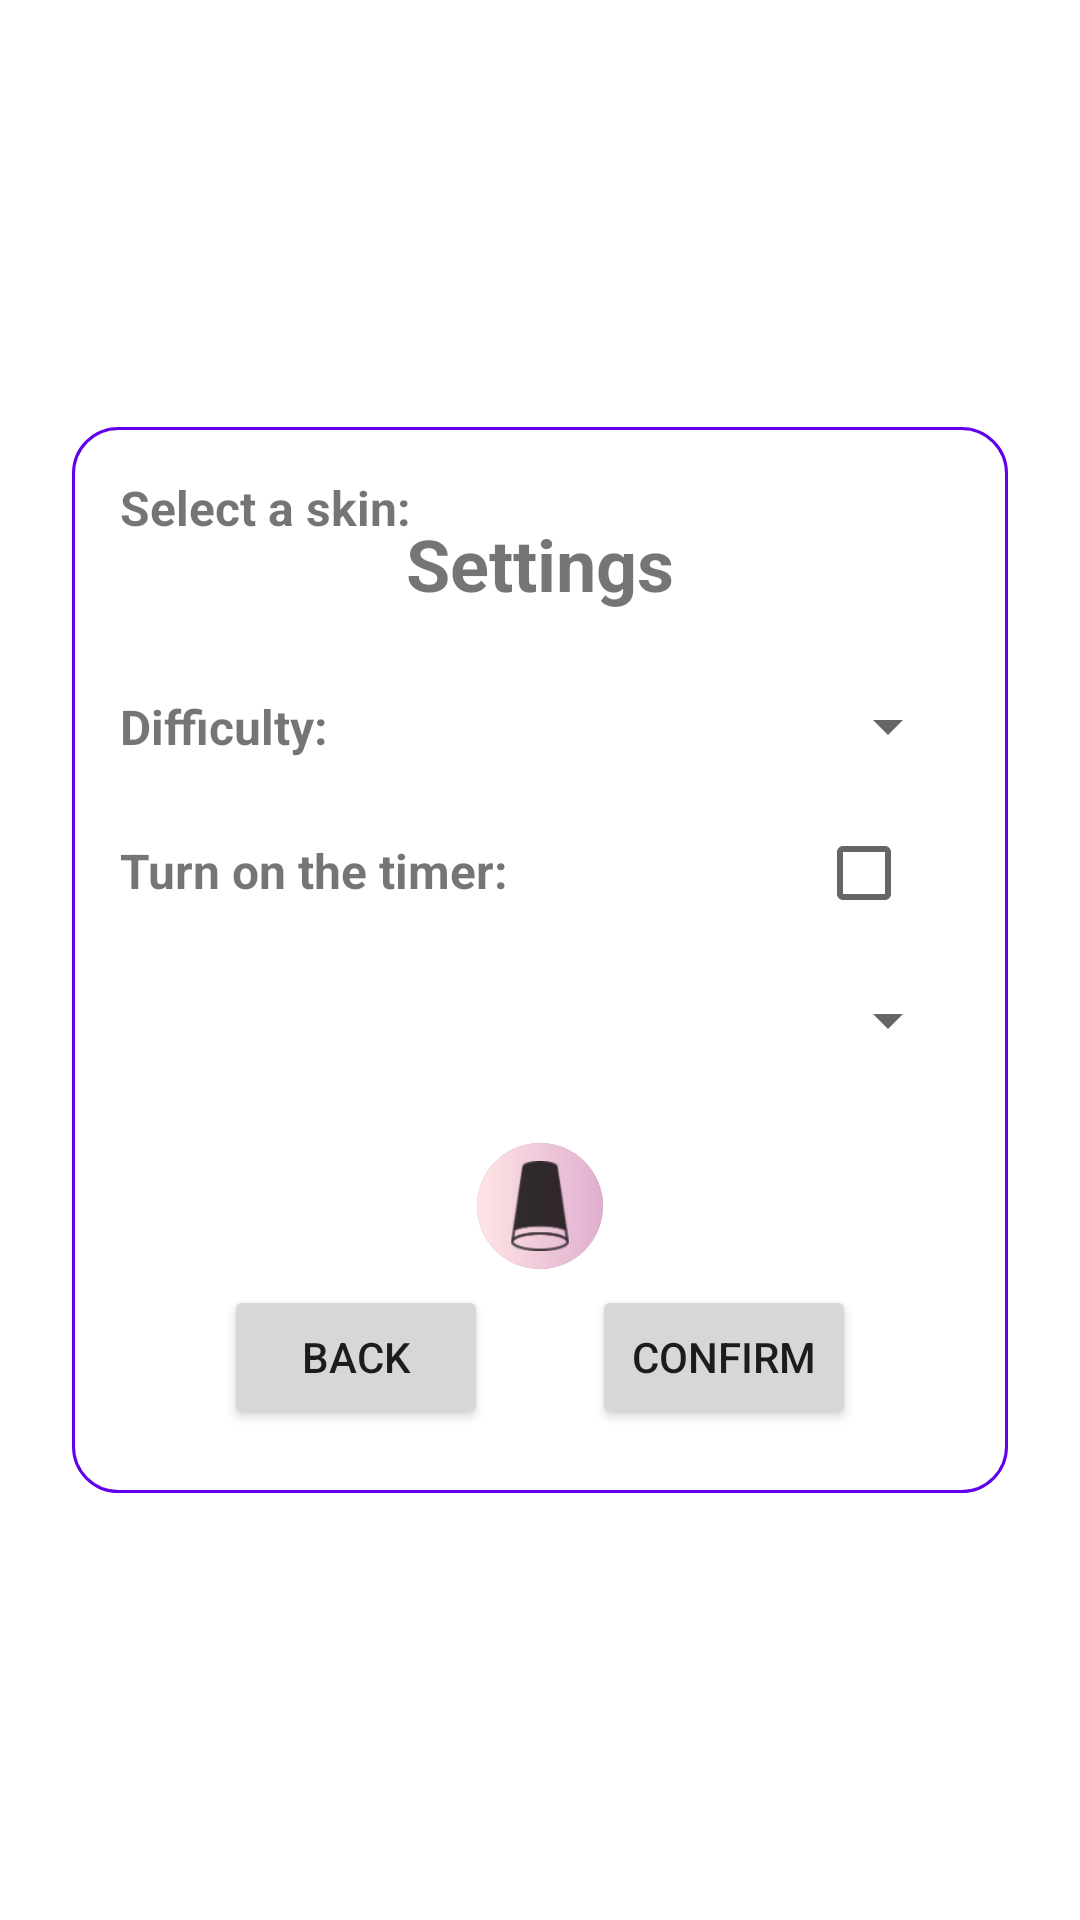

Reconstruct the res/layout file that produces this screen, plus the resources it refers to.
<!-- AndroidManifest.xml: application theme Theme.RandomGlassGame.NoActionBar -->
<!-- res/layout/activity_settings.xml -->
<?xml version="1.0" encoding="utf-8"?>
<androidx.constraintlayout.widget.ConstraintLayout xmlns:android="http://schemas.android.com/apk/res/android"
    xmlns:app="http://schemas.android.com/apk/res-auto"
    xmlns:tools="http://schemas.android.com/tools"
    android:layout_width="match_parent"
    android:layout_height="match_parent"
    android:padding="24dp"
    tools:context=".activity.SettingsActivity">

    <androidx.constraintlayout.widget.ConstraintLayout
        android:layout_width="match_parent"
        android:layout_height="0dp"
        android:background="@drawable/profile_back"
        android:padding="16dp"
        app:layout_constraintBottom_toTopOf="@+id/guideline4"
        app:layout_constraintEnd_toEndOf="parent"
        app:layout_constraintStart_toStartOf="parent"
        app:layout_constraintTop_toTopOf="@+id/guideline3">

        <TextView
            android:id="@+id/textView2"
            android:layout_width="wrap_content"
            android:layout_height="wrap_content"
            android:text="@string/settings"
            android:textSize="24sp"

            android:textStyle="bold"
            app:layout_constraintBottom_toTopOf="@+id/spDifficulty"
            app:layout_constraintEnd_toEndOf="parent"
            app:layout_constraintStart_toStartOf="parent"
            app:layout_constraintTop_toTopOf="parent" />

        <Spinner
            android:id="@+id/spDifficulty"
            android:layout_width="0dp"
            android:layout_height="50dp"
            app:layout_constraintBottom_toTopOf="@+id/cbTimer"
            app:layout_constraintEnd_toEndOf="parent"
            app:layout_constraintHorizontal_bias="0.5"
            app:layout_constraintHorizontal_chainStyle="packed"
            app:layout_constraintStart_toEndOf="@+id/tvDifficulty"
            app:layout_constraintTop_toTopOf="parent"
            app:layout_constraintVertical_bias="0.5"
            app:layout_constraintVertical_chainStyle="packed" />

        <TextView
            android:id="@+id/tvDifficulty"
            android:layout_width="0dp"
            android:layout_height="wrap_content"
            android:text="@string/difficulty"
            android:textSize="16sp"
            android:textStyle="bold"
            app:layout_constraintBottom_toBottomOf="@+id/spDifficulty"
            app:layout_constraintEnd_toStartOf="@+id/spDifficulty"
            app:layout_constraintHorizontal_bias="0.5"
            app:layout_constraintStart_toStartOf="parent"
            app:layout_constraintTop_toTopOf="@+id/spDifficulty" />

        <CheckBox
            android:id="@+id/cbTimer"
            android:layout_width="wrap_content"
            android:layout_height="wrap_content"
            app:layout_constraintBottom_toTopOf="@+id/spSkin"
            app:layout_constraintEnd_toEndOf="parent"
            app:layout_constraintHorizontal_bias="0.5"
            app:layout_constraintStart_toEndOf="@+id/tvTimer"
            app:layout_constraintTop_toBottomOf="@+id/spDifficulty" />

        <TextView
            android:id="@+id/tvTimer"
            android:layout_width="0dp"
            android:layout_height="wrap_content"
            android:text="Turn on the timer:"
            android:textSize="16sp"
            android:textStyle="bold"
            app:layout_constraintBaseline_toBaselineOf="@+id/cbTimer"
            app:layout_constraintEnd_toStartOf="@+id/cbTimer"
            app:layout_constraintHorizontal_bias="0.5"
            app:layout_constraintStart_toStartOf="parent" />

        <Button
            android:id="@+id/btnBack"
            android:layout_width="wrap_content"
            android:layout_height="wrap_content"
            android:text="@string/back"
            app:layout_constraintBottom_toBottomOf="@+id/btnConfirm"
            app:layout_constraintEnd_toStartOf="@+id/btnConfirm"
            app:layout_constraintHorizontal_bias="0.5"
            app:layout_constraintStart_toStartOf="parent" />

        <Button
            android:id="@+id/btnConfirm"
            android:layout_width="wrap_content"
            android:layout_height="wrap_content"
            android:text="Confirm"
            app:layout_constraintBottom_toBottomOf="parent"
            app:layout_constraintEnd_toEndOf="parent"
            app:layout_constraintHorizontal_bias="0.5"
            app:layout_constraintStart_toEndOf="@+id/btnBack"
            app:layout_constraintTop_toBottomOf="@+id/ivSkinImage" />

        <TextView
            android:id="@+id/tvSkin"
            android:layout_width="0dp"
            android:layout_height="wrap_content"
            android:text="Select a skin:"
            android:textSize="16sp"
            android:textStyle="bold"
            app:layout_constraintBaseline_toBaselineOf="@+id/spSkin"
            app:layout_constraintEnd_toStartOf="@+id/spSkin"
            app:layout_constraintHorizontal_bias="0.5"
            app:layout_constraintStart_toStartOf="parent" />

        <Spinner
            android:id="@+id/spSkin"
            android:layout_width="0dp"
            android:layout_height="50dp"
            app:layout_constraintBottom_toTopOf="@+id/ivSkinImage"
            app:layout_constraintEnd_toEndOf="parent"
            app:layout_constraintHorizontal_bias="0.5"
            app:layout_constraintStart_toEndOf="@+id/tvSkin"
            app:layout_constraintTop_toBottomOf="@+id/cbTimer" />

        <ImageView
            android:id="@+id/ivSkinImage"
            android:layout_width="0dp"
            android:layout_height="0dp"
            android:layout_marginTop="16dp"
            android:background="@drawable/toast_lost_back"
            android:padding="6dp"
            android:src="@drawable/ic_glass"
            app:layout_constraintWidth_percent="0.15"
            app:layout_constraintDimensionRatio="H, 1"
            app:layout_constraintBottom_toBottomOf="parent"
            app:layout_constraintEnd_toEndOf="parent"
            app:layout_constraintHorizontal_bias="0.5"
            app:layout_constraintStart_toStartOf="parent"
            app:layout_constraintTop_toBottomOf="@+id/spSkin" />


    </androidx.constraintlayout.widget.ConstraintLayout>

    <androidx.constraintlayout.widget.Guideline
        android:id="@+id/guideline3"
        android:layout_width="wrap_content"
        android:layout_height="wrap_content"
        android:orientation="horizontal"
        app:layout_constraintGuide_percent="0.2" />

    <androidx.constraintlayout.widget.Guideline
        android:id="@+id/guideline4"
        android:layout_width="wrap_content"
        android:layout_height="wrap_content"
        android:orientation="horizontal"
        app:layout_constraintGuide_percent="0.8" />

</androidx.constraintlayout.widget.ConstraintLayout>
<!-- resources referenced by this layout -->
<resources>
  <!-- drawable ic_glass: png bitmap (drawable-hdpi, 669 bytes) -->
  <!-- drawable profile_back (drawable) -->
  <?xml version="1.0" encoding="utf-8"?>
  <shape xmlns:android="http://schemas.android.com/apk/res/android"
      android:shape="rectangle" >
  
      <corners android:radius="15dp"/>
      <solid android:color="#00000000" />
      <stroke android:width="1dip" android:color="@color/purple_500" />
  </shape>
  <!-- drawable toast_lost_back (drawable) -->
  <?xml version="1.0" encoding="utf-8"?>
  <layer-list xmlns:android="http://schemas.android.com/apk/res/android">
  
      <item>
          <shape android:shape="rectangle">
  
              <solid android:color="@android:color/darker_gray" />
              <corners
                  android:radius="22dp" />
          </shape>
      </item>
  
      <item>
          <shape android:shape="rectangle">
  
              <gradient
                  android:angle="0"
                  android:endColor="@color/light_purple"
                  android:startColor="@color/super_light_purple"
                  android:type="linear" />
              <corners
                  android:radius="22dp" />
          </shape>
      </item>
  
  
  </layer-list>
  <string name="back">Back</string>
  <string name="difficulty">Difficulty:</string>
  <string name="settings">Settings</string>
  <style name="Theme.RandomGlassGame.NoActionBar" parent="Theme.MaterialComponents.DayNight.DarkActionBar">
          <item name="windowActionBar">false</item>
          <item name="windowNoTitle">true</item>
      </style>
  <color name="purple_500">#FF6200EE</color>
  <color name="light_purple">#E0AED0</color>
  <color name="super_light_purple">#FFE5E5</color>
</resources>
